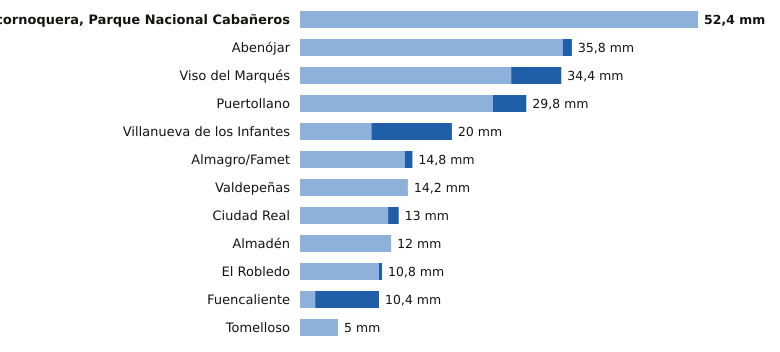

The file beside this chart, header and first rows:
estacion, provincia, indicativo, mm_6_dias_anteriores, mm_hoy, mm_7_dias, horas_de_hoy
Alcornoquera, Parque Nacional Cabañeros, Ciudad Real, 4195E, 52.4, 0.0, 52.4, 23
Abenójar, Ciudad Real, 4210Y, 34.6, 1.2, 35.8, 23
Viso del Marqués, Ciudad Real, 4148, 27.8, 6.6, 34.4, 23
Puertollano, Ciudad Real, 5304Y, 25.4, 4.4, 29.8, 23
Villanueva de los Infantes, Ciudad Real, 4138Y, 9.4, 10.6, 20.0, 22
Almagro/Famet, Ciudad Real, 4116I, 13.8, 1.0, 14.8, 21
Valdepeñas, Ciudad Real, 4147X, 14.2, 0.0, 14.2, 23
Ciudad Real, Ciudad Real, 4121, 11.6, 1.4, 13.0, 23
Almadén, Ciudad Real, 4300Y, 12.0, 0.0, 12.0, 20
El Robledo, Ciudad Real, 4193Y, 10.4, 0.4, 10.8, 21
Fuencaliente, Ciudad Real, 5341C, 2.0, 8.4, 10.4, 21
Tomelloso, Ciudad Real, 4103X, 5.0, 0.0, 5.0, 23
